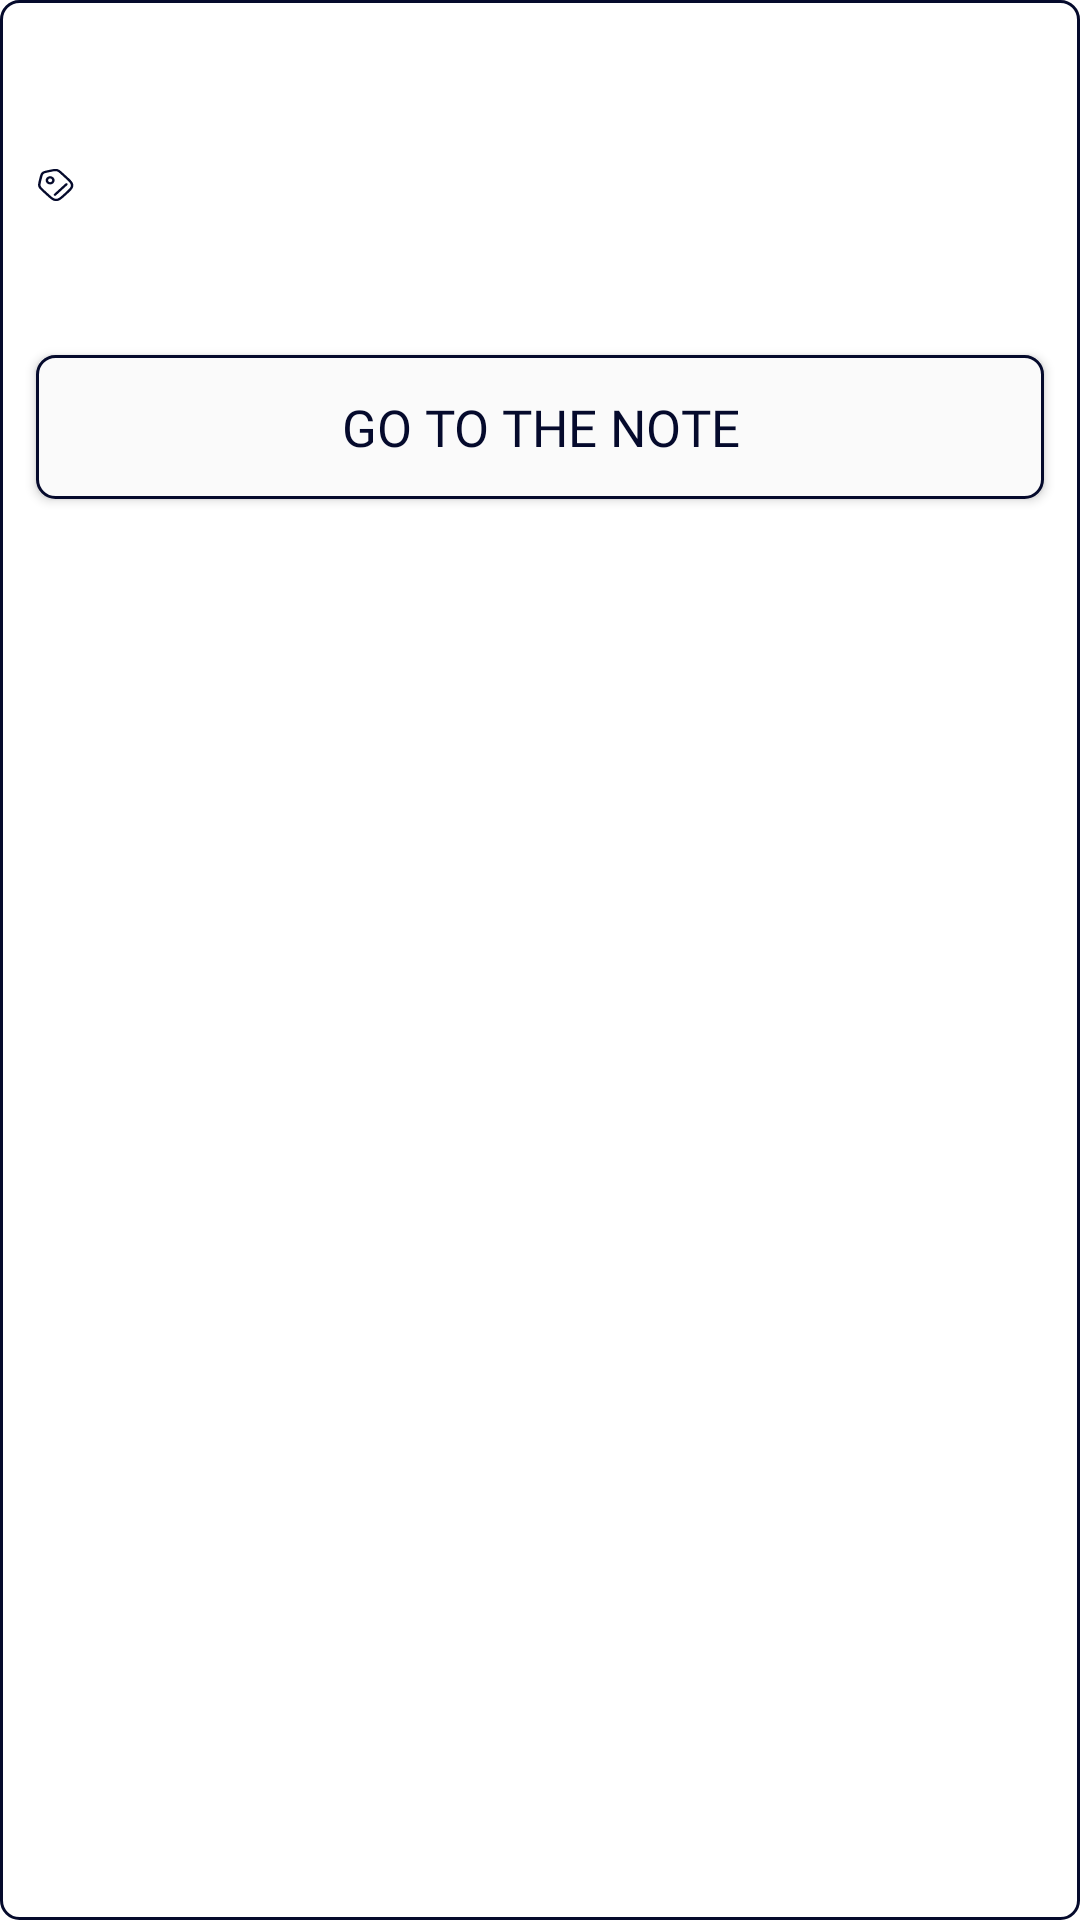

Here is an Android app screen rendered from its layout file. Give the layout XML and the strings, colors and styles it references.
<!-- AndroidManifest.xml: application theme Theme.OsmootNotes -->
<!-- res/layout/note_item.xml -->
<?xml version="1.0" encoding="utf-8"?>
<LinearLayout xmlns:android="http://schemas.android.com/apk/res/android"
    xmlns:app="http://schemas.android.com/apk/res-auto"
    xmlns:tools="http://schemas.android.com/tools"
    android:layout_width="match_parent"
    android:layout_height="wrap_content"
    android:layout_marginBottom="12dp"
    android:background="@drawable/bg_note_item"
    android:orientation="vertical">

    <TextView
        android:id="@+id/textViewNoteTitle"
        android:layout_width="match_parent"
        android:layout_height="wrap_content"
        android:layout_marginStart="12dp"
        android:layout_marginTop="12dp"
        android:layout_marginEnd="12dp"
        android:fontFamily="@font/proxima_nova_bold"
        android:textAlignment="textStart"
        android:textColor="?attr/dark_blue_color"
        android:textSize="24sp"
        tools:text="Заголовок какой-то заметки" />

    <TextView
        android:id="@+id/textViewNoteTags"
        android:layout_width="wrap_content"
        android:layout_height="wrap_content"
        android:layout_marginTop="4dp"
        android:layout_marginStart="12dp"
        android:layout_marginEnd="12dp"
        android:fontFamily="@font/proxima_nova_regular_italic"
        android:textAlignment="textStart"
        android:textColor="?attr/dark_blue_color"
        android:textSize="20sp"
        tools:text="Тэги: Личное, Важное"
        app:drawableStartCompat="@drawable/ic_tag" />

    <TextView
        android:id="@+id/textViewNoteText"
        android:layout_width="match_parent"
        android:layout_height="wrap_content"
        android:layout_marginStart="12dp"
        android:layout_marginTop="4dp"
        android:layout_marginEnd="12dp"
        android:fontFamily="@font/proxima_nova_regular"
        android:textAlignment="textStart"
        android:textColor="?attr/dark_blue_color"
        android:textSize="20sp"
        tools:text="Текст какой-то заметки" />

    <androidx.appcompat.widget.AppCompatButton
        android:id="@+id/buttonGoNote"
        android:layout_width="match_parent"
        android:layout_height="wrap_content"
        android:layout_margin="12dp"
        android:background="@drawable/bg_go_note_button"
        android:text="@string/go_note"
        android:textColor="?attr/dark_blue_color"
        android:fontFamily="@font/proxima_nova_bold"
        android:textSize="17sp"/>

</LinearLayout>
<!-- resources referenced by this layout -->
<resources>
  <!-- drawable bg_go_note_button (drawable) -->
  <?xml version="1.0" encoding="utf-8"?>
  <shape xmlns:android="http://schemas.android.com/apk/res/android">
  
      <corners android:radius="6dp"/>
  
      <solid android:color="?attr/global_background_color"/>
  
      <stroke
          android:width="1dp"
          android:color="?attr/dark_blue_color"/>
  
  </shape>
  <!-- drawable bg_note_item (drawable) -->
  <?xml version="1.0" encoding="utf-8"?>
  <shape xmlns:android="http://schemas.android.com/apk/res/android">
  
      <corners android:radius="6dp"/>
      <stroke
          android:width="1dp"
          android:color="?attr/dark_blue_color"/>
      <solid android:color="?attr/elements_background_color"/>
  
  </shape>
  <!-- drawable ic_tag: vector/xml drawable (drawable, 2392 chars, omitted) -->
  <string name="go_note">Go to the note</string>
  <style name="Theme.OsmootNotes" parent="Theme.MaterialComponents.DayNight.NoActionBar">
          
          <item name="colorPrimary">@color/purple_500</item>
          <item name="colorPrimaryVariant">@color/purple_700</item>
          <item name="colorOnPrimary">@color/white</item>
          
          <item name="colorSecondary">@color/dark_blue</item>
          <item name="colorSecondaryVariant">@color/teal_700</item>
          <item name="colorOnSecondary">@color/global_background</item>
          
          <item name="android:statusBarColor">?attr/colorPrimaryVariant</item>
          
          <item name="dark_blue_color">@color/dark_blue</item>
          <item name="global_background_color">@color/global_background</item>
          <item name="light_blue_color">@color/light_blue</item>
          <item name="light_gray_color">@color/light_gray</item>
          <item name="highlighted_text_color">@color/highlighted_text</item>
          <item name="button_and_subtitles_color">@color/dark_blue</item>
          <item name="elements_background_color">@color/elements_background</item>
          <item name="subelements_background_color">@color/subelements_background</item>
          <item name="black_with_alpha_color">@color/black</item>
          <item name="clicked_tags_background_color">@color/dark_blue</item>
      </style>
  <color name="purple_500">#FF6200EE</color>
  <color name="purple_700">#FF3700B3</color>
  <color name="white">#FFFFFFFF</color>
  <color name="dark_blue">#050A2C</color>
  <color name="teal_700">#FF018786</color>
  <color name="global_background">#FAFAFA</color>
  <color name="light_blue">#D3ECFC</color>
  <color name="light_gray">#E9EBEB</color>
  <color name="highlighted_text">#1C33B8</color>
  <color name="elements_background">#FFFFFF</color>
  <color name="subelements_background">#FBFCFE</color>
  <color name="black">#FF000000</color>
</resources>
